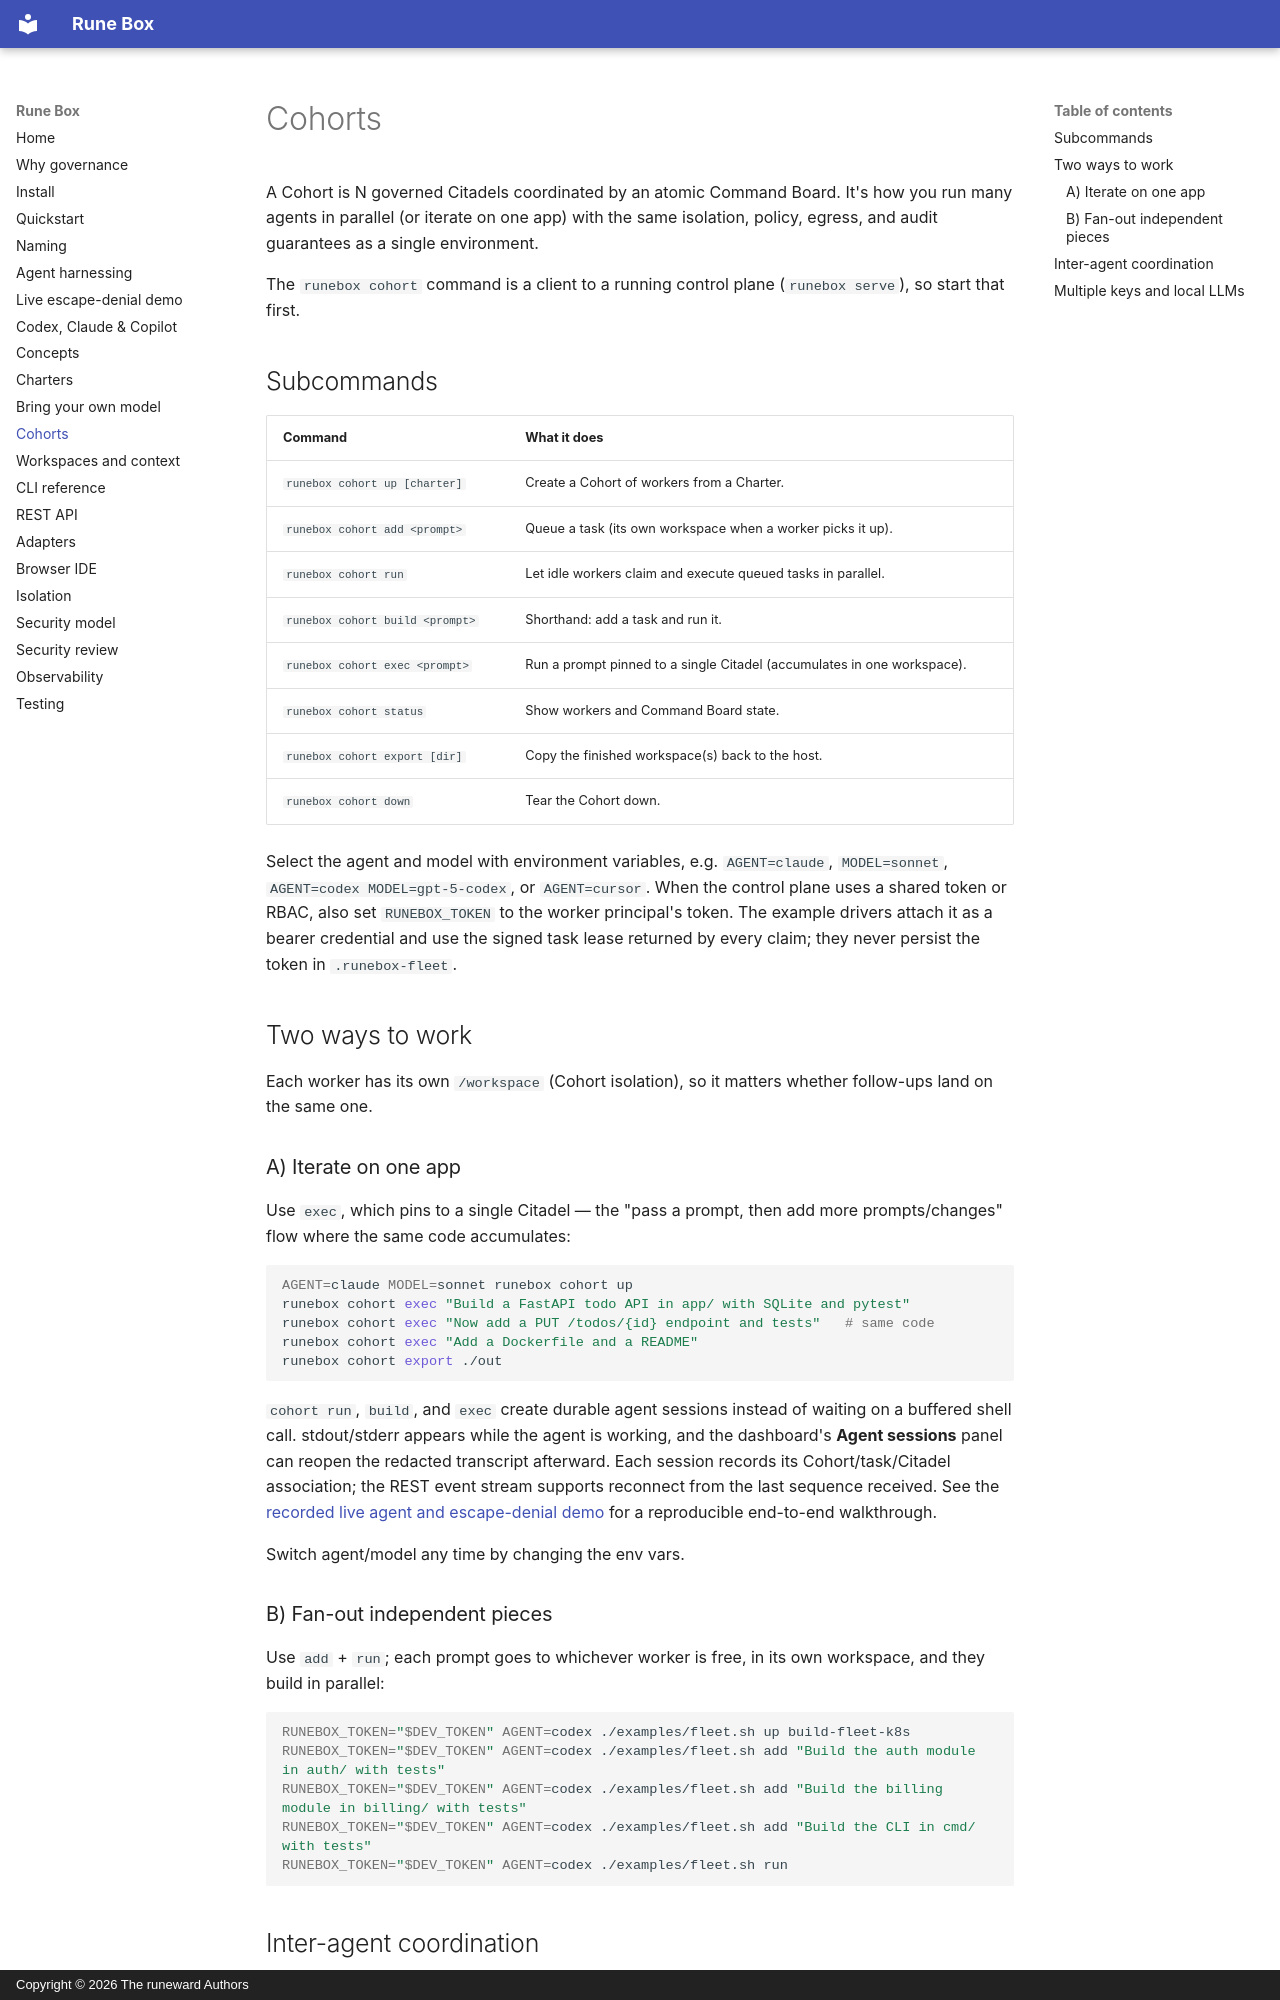

repository: Runeeward/RuneBox · page: fleets/index.html · generator: mkdocs · copyright: Copyright © 2026 The runeward Authors

# Cohorts

A Cohort is N governed Citadels coordinated by an atomic Command Board. It's how
you run many agents in parallel (or iterate on one app) with the same isolation,
policy, egress, and audit guarantees as a single environment.

The `runebox cohort` command is a client to a running control plane
(`runebox serve`), so start that first.

## Subcommands

| Command | What it does |
| --- | --- |
| `runebox cohort up [charter]` | Create a Cohort of workers from a Charter. |
| `runebox cohort add <prompt>` | Queue a task (its own workspace when a worker picks it up). |
| `runebox cohort run` | Let idle workers claim and execute queued tasks in parallel. |
| `runebox cohort build <prompt>` | Shorthand: add a task and run it. |
| `runebox cohort exec <prompt>` | Run a prompt pinned to a single Citadel (accumulates in one workspace). |
| `runebox cohort status` | Show workers and Command Board state. |
| `runebox cohort export [dir]` | Copy the finished workspace(s) back to the host. |
| `runebox cohort down` | Tear the Cohort down. |

Select the agent and model with environment variables, e.g. `AGENT=claude`,
`MODEL=sonnet`, `AGENT=codex MODEL=gpt-5-codex`, or `AGENT=cursor`.
When the control plane uses a shared token or RBAC, also set
`RUNEBOX_TOKEN` to the worker principal's token. The example drivers attach
it as a bearer credential and use the signed task lease returned by every
claim; they never persist the token in `.runebox-fleet`.

## Two ways to work

Each worker has its own `/workspace` (Cohort isolation), so it matters whether
follow-ups land on the same one.

### A) Iterate on one app

Use `exec`, which pins to a single Citadel — the "pass a prompt, then add more
prompts/changes" flow where the same code accumulates:

```bash
AGENT=claude MODEL=sonnet runebox cohort up
runebox cohort exec "Build a FastAPI todo API in app/ with SQLite and pytest"
runebox cohort exec "Now add a PUT /todos/{id} endpoint and tests"   # same code
runebox cohort exec "Add a Dockerfile and a README"
runebox cohort export ./out
```

`cohort run`, `build`, and `exec` create durable agent sessions instead of
waiting on a buffered shell call. stdout/stderr appears while the agent is
working, and the dashboard's **Agent sessions** panel can reopen the redacted
transcript afterward. Each session records its Cohort/task/Citadel association;
the REST event stream supports reconnect from the last sequence received.
See the [recorded live agent and escape-denial demo](agent-session-escape-demo.md)
for a reproducible end-to-end walkthrough.

Switch agent/model any time by changing the env vars.

### B) Fan-out independent pieces

Use `add` + `run`; each prompt goes to whichever worker is free, in its own
workspace, and they build in parallel:

```bash
RUNEBOX_TOKEN="$DEV_TOKEN" AGENT=codex ./examples/fleet.sh up build-fleet-k8s
RUNEBOX_TOKEN="$DEV_TOKEN" AGENT=codex ./examples/fleet.sh add "Build the auth module in auth/ with tests"
RUNEBOX_TOKEN="$DEV_TOKEN" AGENT=codex ./examples/fleet.sh add "Build the billing module in billing/ with tests"
RUNEBOX_TOKEN="$DEV_TOKEN" AGENT=codex ./examples/fleet.sh add "Build the CLI in cmd/ with tests"
RUNEBOX_TOKEN="$DEV_TOKEN" AGENT=codex ./examples/fleet.sh run
```
